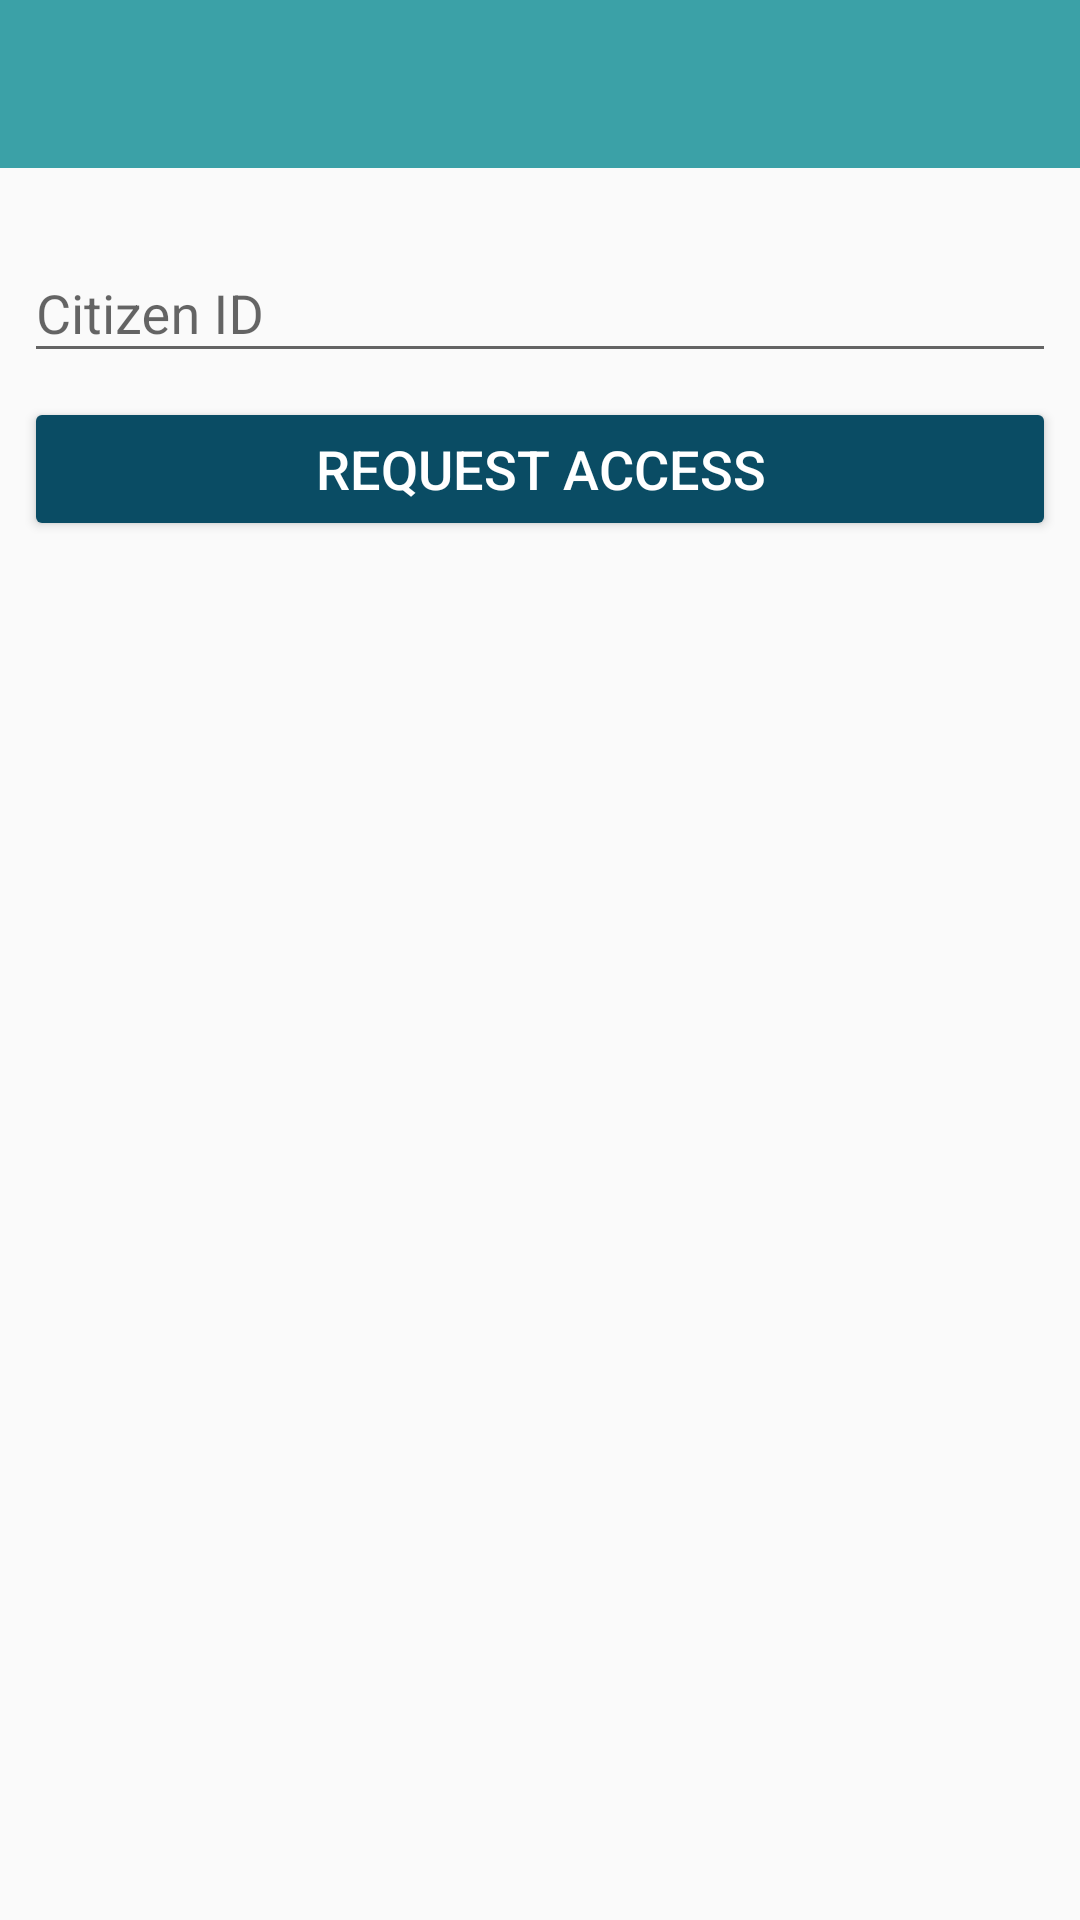

Android layout source for this screen:
<!-- AndroidManifest.xml: application theme AppTheme -->
<!-- res/layout/activity_doctor_request.xml -->
<?xml version="1.0" encoding="utf-8"?>
<LinearLayout xmlns:android="http://schemas.android.com/apk/res/android"
    xmlns:app="http://schemas.android.com/apk/res-auto"
    xmlns:tools="http://schemas.android.com/tools"
    android:layout_width="match_parent"
    android:layout_height="match_parent"
    android:orientation="vertical"
    tools:context="ndid.omc.main.DoctorRequestActivity">

    <android.support.design.widget.AppBarLayout
        android:layout_width="match_parent"
        android:layout_height="wrap_content">

        <android.support.v7.widget.Toolbar
            android:id="@+id/toolbar"
            android:layout_width="match_parent"
            android:layout_height="wrap_content"
            android:background="@color/colorPrimary"
            android:fitsSystemWindows="true"
            android:minHeight="?attr/actionBarSize"
            app:popupTheme="@style/ThemeOverlay.AppCompat.Light"
            app:theme="@style/ThemeOverlay.AppCompat.Dark.ActionBar" />
    </android.support.design.widget.AppBarLayout>

    <LinearLayout
        android:layout_width="match_parent"
        android:layout_height="match_parent"
        android:layout_marginTop="8dp"
        android:orientation="vertical"
        android:padding="8dp">

        <android.support.design.widget.TextInputLayout
            android:layout_width="match_parent"
            android:layout_height="wrap_content">

            <EditText
                android:layout_width="match_parent"
                android:layout_height="wrap_content"
                android:hint="Citizen ID"
                android:inputType="number" />
        </android.support.design.widget.TextInputLayout>

        <Button
            android:id="@+id/bt_request_access"
            android:layout_width="match_parent"
            android:layout_height="wrap_content"
            android:layout_marginTop="8dp"
            android:text="Request Access" />
    </LinearLayout>

</LinearLayout>
<!-- resources referenced by this layout -->
<resources>
  <color name="colorPrimary">@color/c_blue</color>
  <style name="AppTheme" parent="Theme.AppCompat.Light.NoActionBar">
          
          <item name="colorPrimary">@color/colorPrimary</item>
          <item name="colorPrimaryDark">@color/colorPrimaryDark</item>
          <item name="colorAccent">@color/colorAccent</item>
  
          
          <item name="android:buttonStyle">@style/celuk_button</item>
          <item name="colorControlHighlight">@color/c_black</item>
          <item name="colorButtonNormal">@color/colorAccent</item>
      </style>
  <color name="c_blue">#3BA1A7</color>
  <color name="colorPrimaryDark">@color/c_blue_dark</color>
  <color name="colorAccent">@color/c_blue_dark</color>
  <style name="celuk_button" parent="@android:style/Widget.Material.Button">
          
          <item name="android:textSize">18sp</item>
          <item name="android:textColor">@color/c_white</item>
      </style>
  <color name="c_black">#000000</color>
  <color name="c_blue_dark">#0A4C64</color>
  <color name="c_white">#FFFFFF</color>
</resources>
